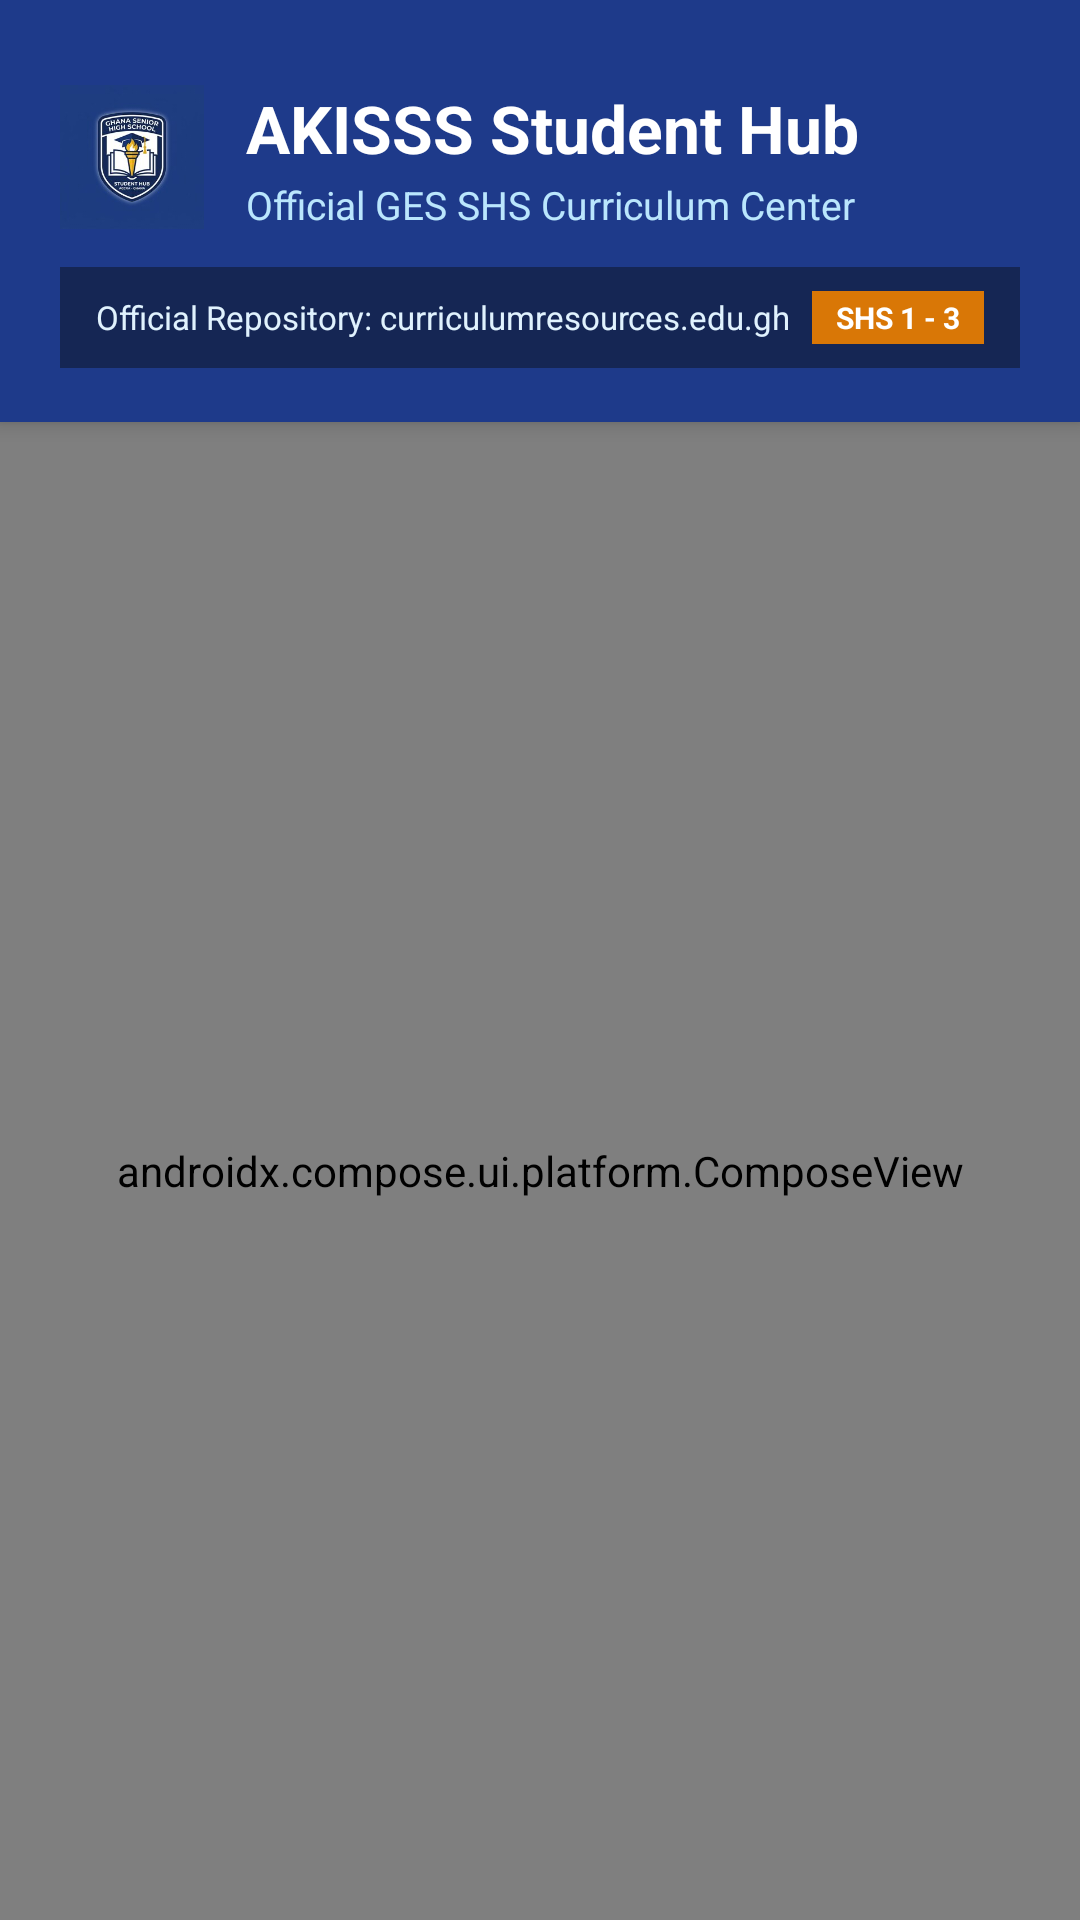

Produce the Android XML layout that renders to this screen, including the resource entries it uses.
<!-- AndroidManifest.xml: activity theme Theme.MyApplication -->
<!-- res/layout/activity_main.xml -->
<?xml version="1.0" encoding="utf-8"?>
<LinearLayout xmlns:android="http://schemas.android.com/apk/res/android"
    android:id="@+id/main_root_layout"
    android:layout_width="match_parent"
    android:layout_height="match_parent"
    android:background="@color/bg_light"
    android:orientation="vertical">

    
    <LinearLayout
        android:id="@+id/header_layout"
        android:layout_width="match_parent"
        android:layout_height="wrap_content"
        android:background="@color/primary_blue"
        android:elevation="4dp"
        android:orientation="vertical"
        android:paddingStart="20dp"
        android:paddingTop="28dp"
        android:paddingEnd="20dp"
        android:paddingBottom="18dp">

        <LinearLayout
            android:layout_width="match_parent"
            android:layout_height="wrap_content"
            android:gravity="center_vertical"
            android:orientation="horizontal">

            <ImageView
                android:id="@+id/img_app_crest"
                android:layout_width="48dp"
                android:layout_height="48dp"
                android:contentDescription="@string/app_name"
                android:src="@drawable/ic_akisss_logo" />

            <LinearLayout
                android:layout_width="0dp"
                android:layout_height="wrap_content"
                android:layout_marginStart="14dp"
                android:layout_weight="1"
                android:orientation="vertical">

                <TextView
                    android:id="@+id/tv_app_title"
                    android:layout_width="wrap_content"
                    android:layout_height="wrap_content"
                    android:text="@string/app_name"
                    android:textColor="@color/white"
                    android:textSize="22sp"
                    android:textStyle="bold" />

                <TextView
                    android:id="@+id/tv_app_subtitle"
                    android:layout_width="wrap_content"
                    android:layout_height="wrap_content"
                    android:layout_marginTop="2dp"
                    android:text="@string/app_subtitle"
                    android:textColor="#BAE6FD"
                    android:textSize="13sp" />
            </LinearLayout>
        </LinearLayout>

        
        <LinearLayout
            android:layout_width="match_parent"
            android:layout_height="wrap_content"
            android:layout_marginTop="12dp"
            android:background="#152654"
            android:gravity="center_vertical"
            android:orientation="horizontal"
            android:paddingHorizontal="12dp"
            android:paddingVertical="8dp">

            <TextView
                android:id="@+id/tv_source_notice"
                android:layout_width="0dp"
                android:layout_height="wrap_content"
                android:layout_weight="1"
                android:text="Official Repository: curriculumresources.edu.gh"
                android:textColor="#E0F2FE"
                android:textSize="11sp" />

            <TextView
                android:layout_width="wrap_content"
                android:layout_height="wrap_content"
                android:background="@color/accent_gold"
                android:paddingHorizontal="8dp"
                android:paddingVertical="2dp"
                android:text="SHS 1 - 3"
                android:textColor="@color/white"
                android:textSize="10sp"
                android:textStyle="bold" />
        </LinearLayout>
    </LinearLayout>

    
    <androidx.compose.ui.platform.ComposeView
        android:id="@+id/compose_view"
        android:layout_width="match_parent"
        android:layout_height="0dp"
        android:layout_weight="1" />

</LinearLayout>
<!-- resources referenced by this layout -->
<resources>
  <color name="accent_gold">#D97706</color>
  <color name="bg_light">#F8FAFC</color>
  <color name="primary_blue">#1E3A8A</color>
  <color name="white">#FFFFFFFF</color>
  <!-- drawable ic_akisss_logo: jpg bitmap (drawable, 16895 bytes) -->
  <string name="app_name">AKISSS Student Hub</string>
  <string name="app_subtitle">Official GES SHS Curriculum Center</string>
  <style name="Theme.MyApplication" parent="android:Theme.DeviceDefault.NoActionBar">
          <item name="android:statusBarColor">@color/primary_blue</item>
          <item name="android:navigationBarColor">@color/primary_blue_dark</item>
      </style>
  <color name="primary_blue_dark">#172554</color>
</resources>
